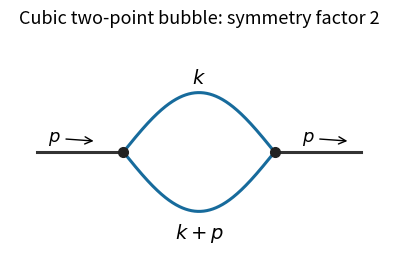

Generate this figure with matplotlib: (Note: this script raises an exception after producing the figure.)
"""Cubic one-loop two-point graph; Python 3.14 / matplotlib 3.10.7.

Write the PNG basename to the caller CWD; honor the caller MPLCONFIGDIR.
"""
from pathlib import Path

import matplotlib
matplotlib.use("Agg")
import matplotlib.pyplot as plt
import numpy as np


def main():
    fig, ax = plt.subplots(figsize=(5.6, 2.7), dpi=100, facecolor="white")
    ax.set_facecolor("white")
    t = np.linspace(0, 1, 300)
    for sign in (-1, 1):
        ax.plot(-.7 + 1.4*t, sign*.55*np.sin(np.pi*t), color="#176b9c", lw=2.2)
    ax.plot([-1.5, -.7], [0, 0], color="#333333", lw=2.2)
    ax.plot([.7, 1.5], [0, 0], color="#333333", lw=2.2)
    ax.plot([-.7, .7], [0, 0], "o", color="#222222", ms=7)
    ax.annotate("$p$", xy=(-.95, .10), xytext=(-1.40, .10),
                arrowprops=dict(arrowstyle="->", lw=1), fontsize=13)
    ax.annotate("$p$", xy=(1.40, .10), xytext=(.95, .10),
                arrowprops=dict(arrowstyle="->", lw=1), fontsize=13)
    ax.text(0, .64, "$k$", ha="center", fontsize=14)
    ax.text(0, -.80, "$k+p$", ha="center", fontsize=14)
    ax.set_title("Cubic two-point bubble: symmetry factor 2", fontsize=13, pad=15)
    ax.set_aspect("equal")
    ax.set_xlim(-1.75, 1.75)
    ax.set_ylim(-1.0, 1.0)
    ax.axis("off")
    fig.subplots_adjust(left=.03, right=.97, bottom=.03, top=.83)
    fig.savefig(Path(__file__).with_suffix(".png").name,
                facecolor="white", transparent=False, dpi=100)
    plt.close(fig)


if __name__ == "__main__":
    main()
